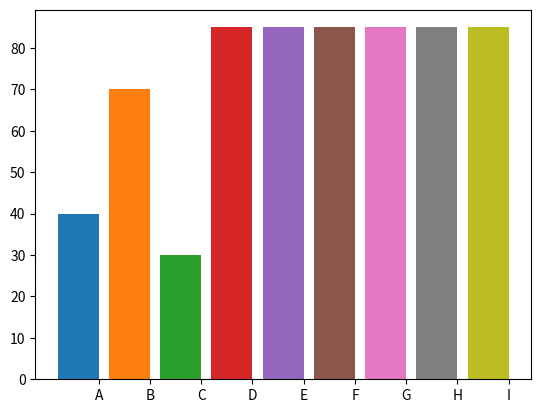

This chart was generated by the following Python code: (Note: this script raises an exception after producing the figure.)
import matplotlib.pyplot as plt
import numpy as np

dict = {'A': 40, 'B': 70, 'C': 30, 'D': 85, 'E': 85, 'F': 85, 'G': 85, 'H': 85, 'I': 85}
for i, key in enumerate(dict): 
	plt.bar(i, dict[key])
plt.xticks(np.arange(len(dict))+0.4, dict.keys());
plt.yticks(dict.values());
plt.show()
